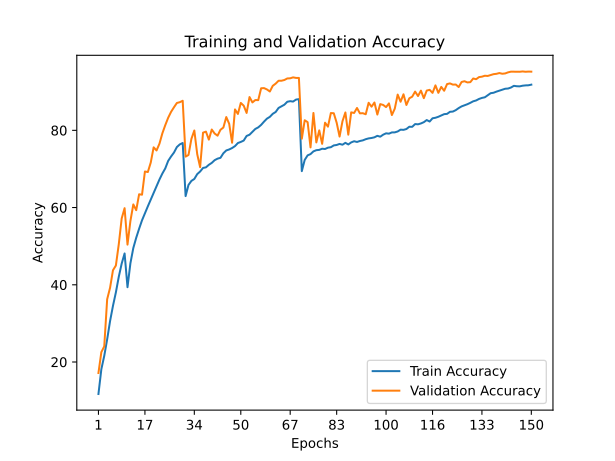

Source data for this figure (header and first rows):
train_accuracy; train_loss; valid_accuracy; valid_loss
11,7140; 3,0597; 17,1500; 2,2565
18,1320; 2,1769; 22,5500; 2,0381
21,5960; 2,0537; 24,0500; 1,9266
25,8580; 1,9484; 36,2500; 1,6703
30,5920; 1,8526; 39,2200; 1,5900
34,5400; 1,7682; 43,7600; 1,4796
38,0240; 1,6839; 44,9900; 1,4533
42,0760; 1,5947; 50,5000; 1,3792
45,4940; 1,5078; 57,1800; 1,1776
48,1100; 1,4441; 59,8400; 1,1086
39,3720; 1,6636; 50,4000; 1,4175
45,5600; 1,5173; 56,5100; 1,2110
49,5120; 1,4128; 60,8100; 1,1188
52,1760; 1,3402; 59,3200; 1,1306
54,5140; 1,2750; 63,4400; 1,0953
56,7000; 1,2180; 63,3300; 1,0673
58,5520; 1,1697; 69,3400; 0,9025
60,3120; 1,1228; 69,2000; 0,8944
62,0360; 1,0754; 71,6500; 0,8194
63,7200; 1,0353; 75,6000; 0,7171
65,5040; 0,9789; 74,7900; 0,7274
67,2640; 0,9309; 76,5400; 0,6925
68,8120; 0,8806; 79,2300; 0,5887
70,1420; 0,8505; 81,3400; 0,5486
72,0840; 0,7998; 83,2600; 0,4809
73,2320; 0,7628; 84,7900; 0,4341
74,2480; 0,7297; 85,9800; 0,4101
75,6760; 0,6936; 87,0900; 0,3909
76,3580; 0,6734; 87,2900; 0,3817
76,7220; 0,6613; 87,6600; 0,3620
62,9700; 1,0564; 73,1900; 0,8394
65,8680; 0,9723; 73,6200; 0,7790
66,9080; 0,9404; 77,8000; 0,6374
67,4080; 0,9239; 79,9600; 0,5785
68,6620; 0,8887; 73,8300; 0,7536
69,3340; 0,8730; 70,4600; 0,9827
70,2600; 0,8449; 79,4000; 0,6155
70,4140; 0,8416; 79,6700; 0,5925
71,0740; 0,8203; 77,6000; 0,6957
71,5680; 0,8099; 80,2100; 0,5949
72,2740; 0,7891; 79,1700; 0,6273
72,6680; 0,7755; 78,6200; 0,6345
72,8820; 0,7683; 80,1400; 0,5881
74,0620; 0,7418; 80,7300; 0,5656
74,7920; 0,7236; 83,4400; 0,4888
75,0480; 0,7141; 81,7000; 0,5479
75,4180; 0,6974; 76,7900; 0,7466
75,9160; 0,6876; 85,4200; 0,4352
76,7120; 0,6666; 84,2400; 0,4774
76,9960; 0,6523; 87,1000; 0,3872
77,3520; 0,6427; 86,3900; 0,3966
78,5460; 0,6164; 84,5100; 0,4545
78,8620; 0,6051; 88,6200; 0,3481
79,6160; 0,5849; 87,2300; 0,3634
80,3640; 0,5605; 87,8500; 0,3644
80,7660; 0,5464; 87,8200; 0,3602
81,4140; 0,5324; 90,9000; 0,2714
82,2620; 0,5073; 90,9400; 0,2758
83,0300; 0,4885; 90,5900; 0,2870
83,4940; 0,4719; 90,0600; 0,2834
... 90 more rows
